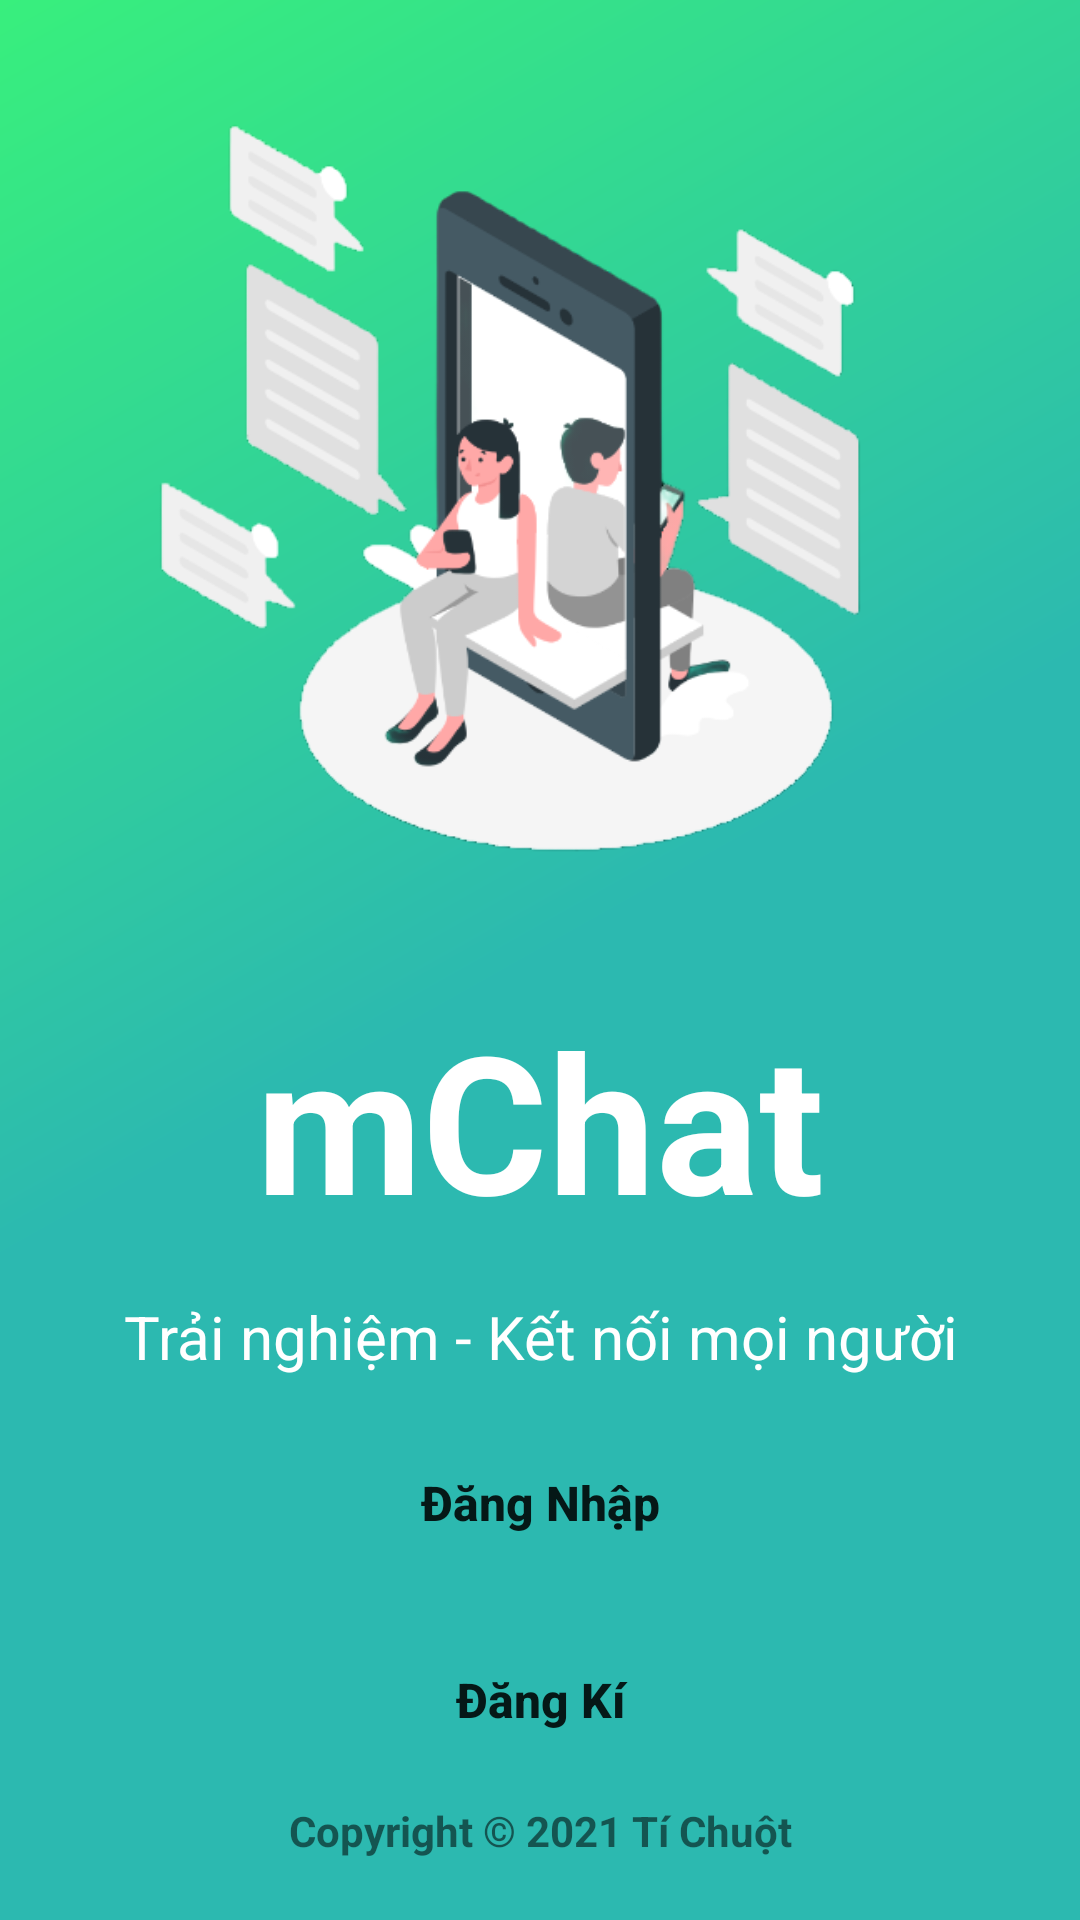

Produce the Android XML layout that renders to this screen, including the resource entries it uses.
<!-- AndroidManifest.xml: application theme Theme.Mchatfirebase -->
<!-- res/layout/fragment_intro.xml -->
<?xml version="1.0" encoding="utf-8"?>
<androidx.constraintlayout.widget.ConstraintLayout xmlns:android="http://schemas.android.com/apk/res/android"
    xmlns:app="http://schemas.android.com/apk/res-auto"
    xmlns:tools="http://schemas.android.com/tools"
    android:layout_width="match_parent"
    android:layout_height="match_parent"
    android:background="@drawable/gradient_main"
    tools:context=".ui.introduce.IntroFragment">

    <ImageView
        android:id="@+id/logo"
        android:layout_width="0dp"
        android:layout_height="0dp"
        android:paddingEnd="20dp"
        android:src="@drawable/chat_amico"
        app:layout_constraintBottom_toTopOf="@id/tvAppName"
        app:layout_constraintEnd_toEndOf="parent"
        app:layout_constraintHeight_percent="0.5"
        app:layout_constraintStart_toStartOf="parent"
        app:layout_constraintTop_toTopOf="parent"
        app:layout_constraintVertical_bias="0.9"
        app:layout_constraintVertical_chainStyle="packed" />

    <TextView
        android:id="@+id/tvAppName"
        android:layout_width="0dp"
        android:layout_height="wrap_content"
        android:layout_marginVertical="8dp"
        android:gravity="center"
        android:text="@string/mchat"
        android:textColor="@color/white"
        android:textSize="64sp"
        android:textStyle="bold"
        app:layout_constraintBottom_toTopOf="@id/tvTitle"
        app:layout_constraintEnd_toEndOf="parent"
        app:layout_constraintStart_toStartOf="parent"
        app:layout_constraintTop_toBottomOf="@id/logo"
        app:layout_constraintWidth_percent="0.8" />

    <TextView
        android:id="@+id/tvTitle"
        android:layout_width="0dp"
        android:layout_height="wrap_content"
        android:layout_marginHorizontal="20dp"
        android:layout_marginVertical="8dp"
        android:gravity="center"
        android:text="@string/intro_description"
        android:textColor="@color/white"
        android:textSize="20sp"
        app:layout_constraintBottom_toTopOf="@id/btSignIn"
        app:layout_constraintEnd_toEndOf="parent"
        app:layout_constraintStart_toStartOf="parent"
        app:layout_constraintTop_toBottomOf="@id/tvAppName" />

    <androidx.appcompat.widget.AppCompatButton
        android:id="@+id/btSignIn"
        android:layout_width="0dp"
        android:layout_height="wrap_content"
        android:layout_marginVertical="8dp"
        android:background="@drawable/button_style"
        android:paddingVertical="15dp"
        android:text="@string/sign_in"
        android:textAllCaps="false"
        android:textSize="16sp"
        android:textStyle="bold"
        app:layout_constraintBottom_toTopOf="@id/btSignUp"
        app:layout_constraintEnd_toEndOf="parent"
        app:layout_constraintStart_toStartOf="parent"
        app:layout_constraintTop_toBottomOf="@id/tvTitle"
        app:layout_constraintWidth_percent="0.5" />

    <androidx.appcompat.widget.AppCompatButton
        android:id="@+id/btSignUp"
        android:layout_width="0dp"
        android:layout_height="wrap_content"
        android:layout_marginTop="8dp"
        android:layout_marginBottom="10dp"
        android:background="@drawable/button_style"
        android:text="@string/sign_up"
        android:textAllCaps="false"
        android:textSize="16sp"
        android:textStyle="bold"
        app:layout_constraintBottom_toTopOf="@id/copyRight"
        app:layout_constraintEnd_toEndOf="parent"
        app:layout_constraintStart_toStartOf="parent"
        app:layout_constraintTop_toBottomOf="@id/btSignIn"
        app:layout_constraintWidth_percent="0.5" />

    <TextView
        android:id="@+id/copyRight"
        android:layout_width="wrap_content"
        android:layout_height="wrap_content"
        android:layout_marginBottom="20dp"
        android:text="@string/copyright"
        android:textStyle="bold"
        app:layout_constraintBottom_toBottomOf="parent"
        app:layout_constraintEnd_toEndOf="parent"
        app:layout_constraintStart_toStartOf="parent"
        app:layout_constraintTop_toBottomOf="@id/btSignUp" />


</androidx.constraintlayout.widget.ConstraintLayout>
<!-- resources referenced by this layout -->
<resources>
  <color name="white">#FFFFFFFF</color>
  <!-- drawable chat_amico: png bitmap (drawable, 64639 bytes) -->
  <!-- drawable gradient_main (drawable) -->
  <?xml version="1.0" encoding="utf-8"?>
  <shape xmlns:android="http://schemas.android.com/apk/res/android">
      <gradient
          android:angle="315"
          android:startColor="@color/bright_cyan"
          android:centerColor="@color/strong_cyan"
          android:endColor="@color/strong_cyan" />
  </shape>
  <string name="copyright">Copyright © 2021 Tí Chuột</string>
  <string name="intro_description">Trải nghiệm - Kết nối mọi người</string>
  <string name="mchat">mChat</string>
  <string name="sign_in">Đăng Nhập</string>
  <string name="sign_up">Đăng Kí</string>
  <style name="Theme.Mchatfirebase" parent="Theme.MaterialComponents.DayNight.DarkActionBar">
          
          <item name="colorPrimary">@color/strong_cyan</item>
          <item name="colorPrimaryVariant">@color/light_gray</item>
          <item name="colorOnPrimary">@color/white</item>
          
          <item name="colorSecondary">@color/teal_200</item>
          <item name="colorSecondaryVariant">@color/teal_700</item>
          <item name="colorOnSecondary">@color/black</item>
          
          <item name="android:statusBarColor" tools:targetApi="l">?attr/colorPrimaryVariant</item>
          <item name="android:windowBackground">@color/white_50</item>
          
      </style>
  <color name="bright_cyan">#38ef7d</color>
  <color name="strong_cyan">#2cb9b0</color>
  <color name="light_gray">#D3D3D3</color>
  <color name="teal_200">#FF03DAC5</color>
  <color name="teal_700">#FF018786</color>
  <color name="black">#FF000000</color>
  <color name="white_50">#F4F6FC</color>
</resources>
